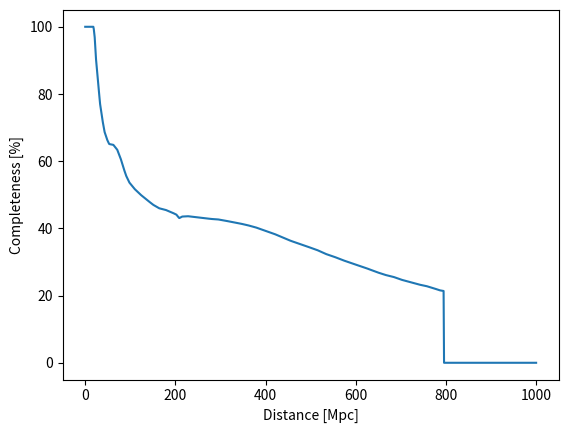

Python code for this plot: (Note: this script raises an exception after producing the figure.)
from dataclasses import dataclass
from typing import List
import numpy as np
import matplotlib.pyplot as plt


@dataclass
class GladeCatalogCompleteness:
    """Completeness in % of the GLADE catalog as a function of luminosity in Mpc."""

    distance = [
        0.0,
        18.43971631205674,
        21.27659574468085,
        23.404255319148938,
        28.368794326241137,
        32.6241134751773,
        37.5886524822695,
        42.5531914893617,
        48.22695035460993,
        53.19148936170213,
        62.4113475177305,
        70.92198581560284,
        78.72340425531915,
        85.1063829787234,
        90.78014184397163,
        97.87234042553192,
        109.21985815602837,
        121.98581560283688,
        134.7517730496454,
        150.354609929078,
        163.82978723404256,
        178.01418439716312,
        192.90780141843973,
        202.12765957446808,
        208.51063829787236,
        214.8936170212766,
        226.9503546099291,
        242.55319148936172,
        258.86524822695037,
        278.72340425531917,
        293.6170212765958,
        309.21985815602835,
        326.2411347517731,
        341.13475177304963,
        357.44680851063833,
        377.30496453900713,
        400,
        419.8581560283688,
        438.29787234042556,
        455.3191489361702,
        475.177304964539,
        495.74468085106383,
        513.4751773049645,
        532.6241134751773,
        551.0638297872341,
        568.7943262411347,
        588.6524822695036,
        609.9290780141844,
        627.6595744680851,
        646.0992907801418,
        664.5390070921986,
        682.9787234042553,
        700,
        719.1489361702128,
        737.5886524822695,
        755.3191489361702,
        773.049645390071,
        785.8156028368794,
        795.7446808510639,
    ]
    completeness = [
        100,
        100,
        96.58018867924528,
        91.15566037735849,
        83.9622641509434,
        77.35849056603773,
        72.75943396226415,
        68.86792452830188,
        66.50943396226415,
        65.09433962264151,
        64.85849056603773,
        63.443396226415096,
        60.7311320754717,
        57.90094339622642,
        55.660377358490564,
        53.655660377358494,
        51.7688679245283,
        50.117924528301884,
        48.70283018867924,
        47.051886792452834,
        45.99056603773585,
        45.5188679245283,
        44.693396226415096,
        44.10377358490566,
        43.04245283018868,
        43.514150943396224,
        43.632075471698116,
        43.39622641509434,
        43.160377358490564,
        42.806603773584904,
        42.68867924528302,
        42.33490566037736,
        41.863207547169814,
        41.509433962264154,
        41.0377358490566,
        40.33018867924528,
        39.2688679245283,
        38.325471698113205,
        37.264150943396224,
        36.320754716981135,
        35.37735849056604,
        34.43396226415094,
        33.60849056603774,
        32.429245283018865,
        31.60377358490566,
        30.660377358490567,
        29.71698113207547,
        28.77358490566038,
        27.94811320754717,
        27.004716981132077,
        26.17924528301887,
        25.589622641509433,
        24.764150943396228,
        24.056603773584907,
        23.349056603773587,
        22.87735849056604,
        22.169811320754718,
        21.580188679245282,
        21.34433962264151,
    ]

    def __init__(self) -> None:
        self.plot_completeness()

    def plot_completeness(self) -> None:
        distance_range = np.linspace(0, 1000, 1000)
        fig, ax = plt.subplots()
        interpolated_completeness = np.array(
            [self.get_completeness(distance) for distance in distance_range]
        )
        ax.plot(distance_range, interpolated_completeness)
        plt.ylabel("Completeness [%]")
        plt.xlabel("Distance [Mpc]")
        plt.savefig("saved_figures/galaxy_catalogue/glade_completeness.png", dpi=300)
        plt.close()

    def get_completeness(self, distance: float) -> float:
        return np.interp(distance, self.distance, self.completeness, right=0.0)


asdf = GladeCatalogCompleteness()
